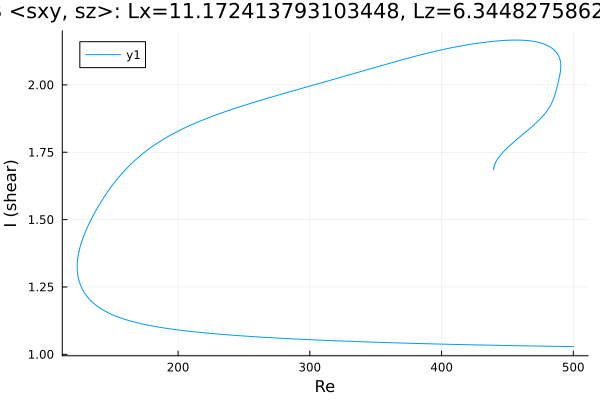

The file beside this chart, header and first rows:
Re, shear
500.0, 1.029
499, 1.029
497.6, 1.029
496.1, 1.029
494.7, 1.029
493.3, 1.029
491.9, 1.029
490.5, 1.029
489.1, 1.03
487.7, 1.03
486.2, 1.03
484.8, 1.03
483.4, 1.03
482, 1.03
480.6, 1.03
479.2, 1.03
477.8, 1.03
476.3, 1.03
474.9, 1.031
473.5, 1.031
472.1, 1.031
470.7, 1.031
469.3, 1.031
467.9, 1.031
466.4, 1.031
465, 1.031
463.6, 1.032
462.2, 1.032
460.8, 1.032
459.4, 1.032
458, 1.032
456.5, 1.032
455.1, 1.032
453.7, 1.032
452.3, 1.033
450.9, 1.033
450.5, 1.033
449.1, 1.033
447.6, 1.033
446.2, 1.033
444.8, 1.033
443.4, 1.033
442, 1.033
440.6, 1.034
439.2, 1.034
437.7, 1.034
436.3, 1.034
434.9, 1.034
433.5, 1.034
432.1, 1.034
430.7, 1.035
429.3, 1.035
427.8, 1.035
426.4, 1.035
425, 1.035
423.6, 1.035
422.2, 1.035
420.8, 1.036
419.4, 1.036
417.9, 1.036
... 1,317 more rows
